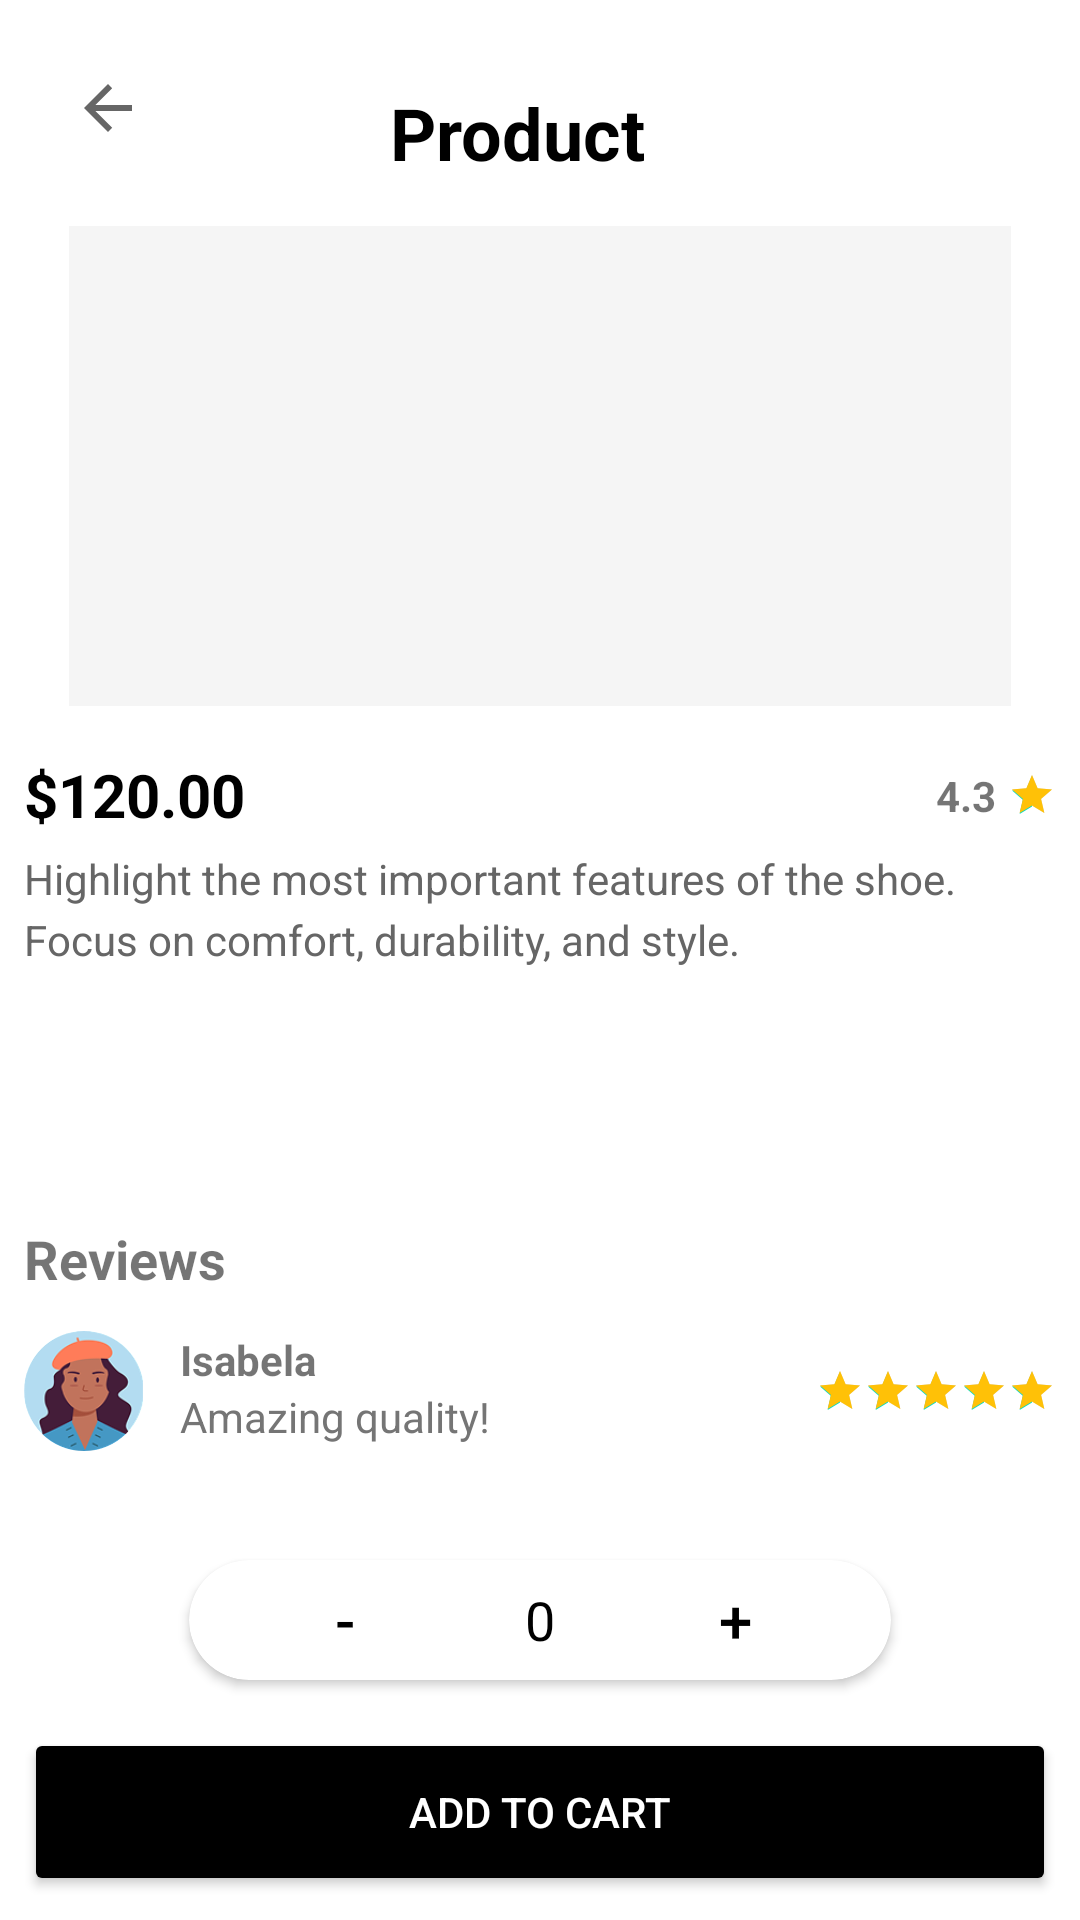

Here is an Android app screen rendered from its layout file. Give the layout XML and the strings, colors and styles it references.
<!-- AndroidManifest.xml: application theme Theme.ShopeNest -->
<!-- res/layout/fragment_details_product.xml -->
<?xml version="1.0" encoding="utf-8"?>
<androidx.constraintlayout.widget.ConstraintLayout xmlns:android="http://schemas.android.com/apk/res/android"
    xmlns:app="http://schemas.android.com/apk/res-auto"
    xmlns:tools="http://schemas.android.com/tools"
    android:layout_width="match_parent"
    android:layout_height="match_parent"
    android:layout_margin="10dp"
    android:padding="8dp">


    <androidx.appcompat.widget.Toolbar
        android:id="@+id/myCustomToolbarProductDetails"
        android:layout_width="match_parent"
        android:layout_height="?attr/actionBarSize"
        android:background="@color/white"

        app:navigationIcon="?attr/homeAsUpIndicator"
        app:title=""  app:layout_constraintTop_toTopOf="parent">
    </androidx.appcompat.widget.Toolbar>


    <TextView
        android:id="@+id/textNameProduct"
        android:layout_width="100dp"
        android:layout_height="wrap_content"
        android:layout_margin="20dp"

        android:maxLines="1"
        android:text="Product Name"
        android:textColor="@android:color/black"
        android:textSize="24sp"
        android:textStyle="bold"
        app:layout_constraintEnd_toEndOf="parent"
        app:layout_constraintStart_toStartOf="parent"
        app:layout_constraintTop_toTopOf="parent" />

    <androidx.viewpager2.widget.ViewPager2
        android:id="@+id/productSlider"
        android:layout_width="0dp"
        android:layout_height="160dp"
        android:layout_margin="15dp"
        android:background="#F5F5F5"
        app:layout_constraintEnd_toEndOf="parent"
        app:layout_constraintStart_toStartOf="parent"
        app:layout_constraintTop_toBottomOf="@+id/textNameProduct" />

    <TextView
        android:id="@+id/textPrice"
        android:layout_width="wrap_content"
        android:layout_height="wrap_content"
        android:layout_marginTop="16dp"
        android:text="$120.00"
        android:textSize="20sp"
        android:textStyle="bold"
        android:textColor="@color/black"
        app:layout_constraintStart_toStartOf="parent"
        app:layout_constraintTop_toBottomOf="@+id/productSlider" />

    <RatingBar
        android:id="@+id/ratingBarProduct"
        style="?android:attr/ratingBarStyleSmall"
        android:layout_width="wrap_content"
        android:layout_height="wrap_content"
        android:numStars="1"
        android:rating="1"
        android:progressTint="#FFC107"
        app:layout_constraintBottom_toBottomOf="@+id/textPrice"
        app:layout_constraintEnd_toEndOf="parent"
        app:layout_constraintTop_toTopOf="@+id/textPrice" />

    <TextView
        android:id="@+id/textRating"
        android:layout_width="wrap_content"
        android:layout_height="wrap_content"
        android:layout_marginEnd="4dp"
        android:text="4.3"
        android:textStyle="bold"
        app:layout_constraintBottom_toBottomOf="@+id/ratingBarProduct"
        app:layout_constraintEnd_toStartOf="@+id/ratingBarProduct"
        app:layout_constraintTop_toTopOf="@+id/ratingBarProduct" />

    <TextView
        android:id="@+id/textDetails"
        android:layout_width="0dp"
        android:layout_height="100dp"
        android:layout_marginTop="5dp"
        android:lineSpacingExtra="4dp"
        android:text="Highlight the most important features of the shoe. Focus on comfort, durability, and style."
        android:textColor="#666666"
        app:layout_constraintEnd_toEndOf="parent"
        app:layout_constraintStart_toStartOf="parent"
        app:layout_constraintTop_toBottomOf="@+id/textPrice" />

    <TextView
        android:id="@+id/textReviews"
        android:layout_width="wrap_content"
        android:layout_height="wrap_content"
        android:layout_marginTop="24dp"
        android:text="Reviews"
        android:textSize="18sp"
        android:textStyle="bold"
        app:layout_constraintStart_toStartOf="parent"
        app:layout_constraintTop_toBottomOf="@+id/textDetails" />

    <com.google.android.material.imageview.ShapeableImageView
        android:id="@+id/imgePerson"
        android:layout_width="40dp"
        android:layout_height="40dp"
        android:layout_marginTop="12dp"
        android:scaleType="centerCrop"
        android:src="@drawable/avatarpersongirl"
        app:layout_constraintStart_toStartOf="parent"
        app:layout_constraintTop_toBottomOf="@+id/textReviews"
        app:shapeAppearanceOverlay="@style/CircleImage" />

    <TextView
        android:id="@+id/txtNamePerson"
        android:layout_width="wrap_content"
        android:layout_height="wrap_content"
        android:layout_marginStart="12dp"
        android:text="Isabela"
        android:textStyle="bold"
        app:layout_constraintStart_toEndOf="@+id/imgePerson"
        app:layout_constraintTop_toTopOf="@+id/imgePerson" />

    <TextView
        android:id="@+id/textReviewPerson"
        android:layout_width="wrap_content"
        android:layout_height="wrap_content"
        android:text="Amazing quality!"
        android:textColor="#757575"
        app:layout_constraintStart_toStartOf="@+id/txtNamePerson"
        app:layout_constraintTop_toBottomOf="@+id/txtNamePerson" />

    <RatingBar
        android:id="@+id/ratingBarPerson"
        style="?android:attr/ratingBarStyleSmall"
        android:layout_width="wrap_content"
        android:layout_height="wrap_content"
        android:numStars="5"
        android:rating="5"
        android:progressTint="#FFC107"
        app:layout_constraintBottom_toBottomOf="@+id/imgePerson"
        app:layout_constraintEnd_toEndOf="parent"
        app:layout_constraintTop_toTopOf="@+id/imgePerson" />

    <androidx.cardview.widget.CardView
        android:id="@+id/counterCard"
        android:layout_width="wrap_content"
        android:layout_height="wrap_content"
        android:layout_marginBottom="16dp"
        app:cardCornerRadius="25dp"
        app:cardElevation="2dp"
        app:layout_constraintBottom_toTopOf="@+id/btnAddToCard"
        app:layout_constraintStart_toStartOf="parent"
        app:layout_constraintEnd_toEndOf="parent">

        <LinearLayout
            android:layout_width="wrap_content"
            android:layout_height="40dp"
            android:gravity="center"
            android:orientation="horizontal"
            android:paddingHorizontal="8dp">


            <Button

                android:id="@+id/buttonMinus"

                android:layout_width="wrap_content"

                android:layout_height="wrap_content"

                android:background="@android:color/transparent"



                android:text="-"

                android:textColor="@color/black"

                android:textSize="20sp" />



            <TextView

                android:id="@+id/textCounter"

                android:layout_width="wrap_content"

                android:layout_height="wrap_content"

                android:layout_marginHorizontal="16dp"

                android:text="0"

                android:textColor="@color/black"

                android:textSize="18sp" />



            <Button

                android:id="@+id/buttonPlus"

                android:layout_width="wrap_content"

                android:layout_height="wrap_content"

                android:background="@android:color/transparent"



                android:text="+"

                android:textColor="@color/black"

                android:textSize="20sp" />




        </LinearLayout>
    </androidx.cardview.widget.CardView>

    <Button
        android:id="@+id/btnAddToCard"
        android:layout_width="0dp"
        android:layout_height="56dp"
        android:text="Add to Cart"
        android:backgroundTint="@color/black"
        android:textColor="@android:color/white"
        app:cornerRadius="28dp"
        app:layout_constraintBottom_toBottomOf="parent"
        app:layout_constraintEnd_toEndOf="parent"
        app:layout_constraintStart_toStartOf="parent" />

</androidx.constraintlayout.widget.ConstraintLayout>
<!-- resources referenced by this layout -->
<resources>
  <color name="black">#FF000000</color>
  <color name="white">#FFFFFFFF</color>
  <!-- drawable avatarpersongirl: png bitmap (drawable, 13337 bytes) -->
  <style name="CircleImage">
          <item name="cornerSize">50%</item>
      </style>
  <style name="Theme.ShopeNest" parent="Theme.MaterialComponents.DayNight.NoActionBar">
  
  
          <item name="colorPrimary">@color/white</item>
          <item name="colorPrimaryVariant">@color/white</item>
          
          <item name="actionBarTheme">@style/CustomActionBarStyle</item>
  
          <item name="android:statusBarColor">?attr/colorPrimaryVariant</item>
  
          <item name="android:windowLightStatusBar" tools:targetApi="m">true</item>
      </style>
  <style name="CustomActionBarStyle" parent="ThemeOverlay.AppCompat.Dark.ActionBar">
          <item name="android:textColorPrimary">@color/black</item> 
      </style>
</resources>
